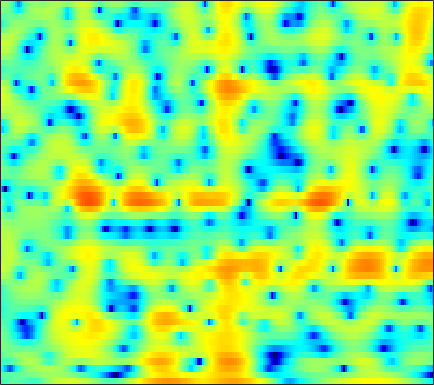

Source data for this figure (header and first rows):
-4.0293, -3.4656, -2.8593, -2.3867, -2.1266, -1.9064, -1.8158, -1.822, -1.9207, -2.1128, -2.4041, -2.6741, -3.0606, -3.4023, -3.5798, -3.6234, -3.3748, -3.0033, -2.2974, -1.4435, -0.54191, 0.10686, 0.91225, 1.6415
-1.711, -1.899, -2.094, -2.209, -2.241, -2.209, -2.098, -1.976, -1.774, -1.537, -1.279, -1.078, -0.8093, -0.5449, -0.3507, -0.09753, 0.157, 0.3506, 0.6051, 0.8476, 1.07, 1.22, 1.389, 1.517
-5.228, -6.979, -10.01, -13.98, -16.25, -13.75, -9.735, -7.383, -4.989, -3.176, -1.782, -0.9374, -0.02068, 0.6903, 1.103, 1.526, 1.834, 2.006, 2.166, 2.264, 2.315, 2.327, 2.316, 2.271
-3.424, -3.385, -3.349, -3.216, -2.992, -2.473, -1.717, -1.057, -0.1539, 0.6815, 1.372, 1.776, 2.172, 2.368, 2.369, 2.168, 1.732, 1.24, 0.354, -0.7828, -2.076, -2.985, -3.693, -3.412
-2.309, -1.722, -1.081, -0.5596, -0.2296, 0.1482, 0.4811, 0.7065, 0.9777, 1.207, 1.365, 1.427, 1.43, 1.319, 1.144, 0.7808, 0.2478, -0.2787, -1.167, -2.268, -3.491, -4.34, -4.973, -4.596
-0.5839, -0.6458, -0.7245, -0.8042, -0.8712, -0.9706, -1.07, -1.147, -1.247, -1.324, -1.38, -1.408, -1.425, -1.415, -1.391, -1.333, -1.264, -1.204, -1.107, -0.9782, -0.8, -0.6213, -0.3054, 0.1093
0.1051, -0.2733, -0.804, -1.372, -1.826, -2.46, -3.109, -3.608, -4.274, -4.869, -5.325, -5.535, -5.591, -5.365, -5.026, -4.386, -3.62, -3.011, -2.183, -1.361, -0.5666, 0.004088, 0.7354, 1.432
-0.09465, -0.6346, -1.449, -2.384, -3.18, -4.373, -5.738, -6.906, -8.713, -10.86, -13.42, -15.5, -17.27, -15.63, -13.21, -10.12, -7.525, -5.867, -3.941, -2.283, -0.8491, 0.102, 1.227, 2.204
-1.191, -1.633, -2.426, -3.474, -4.455, -6.066, -7.982, -9.566, -11.85, -14.17, -16.2, -17.27, -17.6, -16.09, -14.05, -11.12, -8.452, -6.677, -4.53, -2.631, -0.9581, 0.1711, 1.518, 2.673
-2.661, -2.614, -2.911, -3.618, -4.465, -6.144, -8.463, -10.8, -15.4, -23.23, -24.42, -18.95, -14.65, -11.99, -10.53, -8.981, -7.714, -6.852, -5.604, -4.175, -2.525, -1.192, 0.5876, 2.206
-4.902, -4.038, -3.322, -3.047, -3.079, -3.459, -4.109, -4.665, -5.389, -5.996, -6.377, -6.46, -6.424, -6.42, -6.614, -7.276, -8.712, -10.6, -15.65, -23.65, -11.68, -6.931, -2.75, 0.1852
-6.026, -4.921, -3.795, -3.005, -2.57, -2.176, -2.026, -1.997, -2.014, -2.127, -2.242, -2.338, -2.526, -2.8, -3.069, -3.529, -4.056, -4.462, -4.857, -4.663, -3.788, -2.78, -1.232, 0.2797
-4.527, -3.985, -3.262, -2.604, -2.181, -1.671, -1.264, -1.031, -0.8061, -0.6486, -0.5448, -0.5202, -0.548, -0.6168, -0.6808, -0.7902, -0.9103, -0.9722, -0.9798, -0.8701, -0.6708, -0.4476, -0.05363, 0.4135
-4.158, -3.525, -2.688, -1.895, -1.378, -0.8094, -0.2886, 0.04168, 0.3926, 0.6845, 0.8853, 0.981, 1.079, 1.116, 1.108, 1.042, 0.9196, 0.7943, 0.5946, 0.3194, 0.01402, -0.2282, -0.5608, -0.8354
-5.122, -3.612, -2.096, -1.011, -0.3605, 0.2686, 0.7178, 0.9914, 1.294, 1.571, 1.813, 1.998, 2.225, 2.392, 2.449, 2.439, 2.303, 2.106, 1.67, 0.9971, 0.1073, -0.7576, -2.25, -4.166
-1.809, -0.9671, -0.1632, 0.2707, 0.3861, 0.3778, 0.1482, -0.06987, -0.238, -0.1694, 0.2492, 0.7335, 1.406, 2.025, 2.398, 2.724, 2.82, 2.717, 2.365, 1.777, 0.8373, -0.1086, -1.742, -3.919
2.322, 2.296, 2.057, 1.537, 0.808, -0.6087, -2.735, -5.048, -9.331, -11.44, -7.113, -4.19, -1.495, 0.2725, 1.195, 1.989, 2.381, 2.464, 2.359, 2.032, 1.479, 1.009, 0.3143, -0.3898
3.709, 3.584, 3.24, 2.669, 1.998, 0.747, -0.803, -2.161, -3.791, -4.412, -3.54, -2.477, -1.161, -0.09481, 0.4465, 0.8384, 0.8975, 0.7817, 0.4167, -0.1757, -0.7223, -1.065, -1.346, -1.374
3.116, 3.331, 3.428, 3.285, 3.089, 2.596, 1.955, 1.446, 0.8288, 0.3468, 0.02803, -0.151, -0.2702, -0.3252, -0.4237, -0.7045, -1.225, -1.871, -3.215, -5.137, -7.736, -9.906, -10.45, -7.752
1.714, 2.505, 3.169, 3.397, 3.382, 3.113, 2.542, 1.978, 1.03, -0.03685, -1.155, -1.873, -2.502, -2.782, -2.782, -2.668, -2.718, -2.995, -3.741, -5.072, -7.005, -8.23, -8.309, -6.357
1.644, 2.458, 3.121, 3.391, 3.292, 2.878, 2.083, 1.189, -0.4671, -2.804, -6.165, -9.81, -15.91, -12.42, -8.709, -5.597, -3.778, -2.919, -2.211, -1.921, -1.712, -1.576, -1.306, -0.882
2.743, 3.007, 3.196, 3.216, 3.041, 2.576, 1.849, 1.109, -0.1377, -1.724, -3.549, -4.899, -5.938, -5.742, -4.902, -3.568, -2.403, -1.702, -1.037, -0.5625, -0.2431, -0.139, -0.07449, -0.08256
2.862, 2.869, 2.823, 2.667, 2.518, 2.195, 1.767, 1.39, 0.8286, 0.2282, -0.341, -0.6694, -0.9715, -1.069, -1.008, -0.827, -0.5806, -0.4024, -0.2281, -0.125, -0.1704, -0.2811, -0.5468, -0.9914
2.265, 2.179, 2.042, 1.862, 1.725, 1.551, 1.359, 1.207, 0.9957, 0.8121, 0.6532, 0.5416, 0.4186, 0.3642, 0.3342, 0.3186, 0.3064, 0.2797, 0.2282, 0.08214, -0.1514, -0.3765, -0.8119, -1.418
1.335, 1.101, 0.8192, 0.6242, 0.4892, 0.4304, 0.4427, 0.488, 0.5696, 0.6638, 0.752, 0.7907, 0.8435, 0.8765, 0.8739, 0.8648, 0.8173, 0.7526, 0.6368, 0.4573, 0.2453, 0.01917, -0.3659, -0.8394
0.1493, -0.5389, -1.375, -1.841, -1.934, -1.726, -1.22, -0.7654, -0.1612, 0.3148, 0.6766, 0.8967, 1.129, 1.233, 1.295, 1.323, 1.296, 1.259, 1.15, 1.056, 0.9273, 0.7778, 0.5805, 0.3309
-0.8038, -2.832, -6.508, -10.55, -10.13, -6.504, -3.511, -1.933, -0.4751, 0.4563, 1, 1.252, 1.384, 1.468, 1.508, 1.506, 1.478, 1.418, 1.304, 1.178, 1.09, 1.201, 1.435, 1.672
0.163, -1.625, -4.19, -6.196, -6.028, -4.422, -2.447, -1.261, -0.3705, -0.01525, -0.2132, -0.71, -1.52, -1.892, -1.862, -1.41, -1.064, -1.166, -1.815, -3.263, -4.424, -3.996, -1.8, 0.6486
-2.868, -4.208, -5.135, -5.467, -4.865, -3.946, -3.085, -2.63, -2.476, -3.017, -4.586, -6.766, -12.02, -52.61, -15.18, -8.388, -5.674, -4.916, -5.184, -6.87, -9.291, -8.833, -4.919, -1.252
-9.625, -15.75, -27.3, -12.59, -9.084, -6.179, -4.489, -3.766, -3.2, -3.247, -3.723, -4.158, -5.026, -5.277, -5.107, -4.303, -3.449, -2.874, -2.423, -2.012, -1.72, -1.19, -0.3666, 0.641
-4.305, -5.35, -5.863, -5.609, -4.883, -3.897, -2.99, -2.417, -1.875, -1.496, -1.246, -1.157, -0.9969, -0.8232, -0.6449, -0.3455, -0.04145, 0.1656, 0.4242, 0.5988, 0.7771, 0.8385, 0.9023, 0.9659
-0.646, -1.079, -1.491, -1.719, -1.734, -1.598, -1.332, -1.057, -0.6805, -0.2483, 0.1714, 0.4432, 0.8589, 1.19, 1.455, 1.732, 1.97, 2.077, 2.152, 2.064, 1.857, 1.515, 0.871, -0.1229
-0.04111, -0.5278, -1.227, -1.794, -2.171, -2.428, -2.42, -2.229, -1.746, -1.108, -0.4221, 0.104, 0.7691, 1.343, 1.725, 2.134, 2.451, 2.614, 2.7, 2.628, 2.328, 1.964, 1.193, 0.01618
-1.241, -2.092, -3.529, -5.124, -6.476, -7.991, -8.381, -7.749, -6.139, -4.469, -2.99, -2.003, -0.9651, -0.05729, 0.4866, 1.124, 1.617, 1.927, 2.211, 2.397, 2.401, 2.347, 2.096, 1.713
-2.174, -3.215, -5.094, -7.764, -10.69, -17.07, -21.69, -15.29, -10.13, -7.148, -5.133, -4.063, -2.972, -2.072, -1.495, -0.7656, -0.07874, 0.4024, 1.018, 1.536, 1.999, 2.232, 2.491, 2.65
-1.525, -2.178, -3.141, -4.381, -5.24, -6.213, -6.616, -6.516, -5.989, -5.398, -4.965, -4.796, -4.67, -4.64, -4.428, -3.858, -2.869, -2.002, -0.8153, 0.2479, 1.181, 1.73, 2.357, 2.836
-0.5274, -0.7442, -1.015, -1.316, -1.489, -1.731, -1.944, -2.088, -2.415, -2.919, -3.856, -4.881, -6.991, -10.22, -13.02, -12.33, -8.012, -5.369, -2.786, -0.9268, 0.3819, 1.19, 1.995, 2.599
-1.299, -1.271, -1.067, -0.4819, -0.09677, 0.3928, 0.6846, 0.7494, 0.5819, 0.05735, -0.8625, -1.875, -3.744, -6.006, -7.345, -7.314, -5.361, -3.804, -2.107, -0.9009, -0.09444, 0.427, 0.9258, 1.392
-8.444, -9.038, -5.764, -2.522, -0.6817, 1.06, 2.181, 2.672, 3.009, 2.979, 2.688, 2.266, 1.672, 0.9796, 0.555, 0.1299, -0.1784, -0.3495, -0.7145, -1.234, -1.895, -2.537, -3.04, -2.901
-5.835, -6.023, -4.103, -1.532, 0.08904, 1.705, 2.812, 3.362, 3.81, 3.966, 3.887, 3.689, 3.326, 2.833, 2.37, 1.688, 0.8121, 0.01928, -1.402, -3.4, -6.37, -9.948, -18.95, -17.57
0.705, 0.7173, 0.9473, 1.477, 1.888, 2.408, 2.806, 3.03, 3.162, 3.168, 2.991, 2.816, 2.413, 1.951, 1.499, 0.8049, -0.02894, -0.7995, -2.046, -3.543, -5.391, -6.709, -8.327, -8.741
2.987, 2.894, 2.874, 2.804, 2.768, 2.695, 2.588, 2.463, 2.236, 1.937, 1.593, 1.297, 0.8738, 0.3927, 0.0632, -0.4396, -0.9482, -1.362, -1.941, -2.581, -3.176, -3.743, -4.274, -4.751
4.282, 4.092, 3.779, 3.37, 3.049, 2.577, 2.071, 1.647, 1.079, 0.442, -0.1934, -0.7365, -1.341, -1.881, -2.157, -2.319, -2.315, -2.223, -2.067, -1.994, -1.983, -2.01, -2.098, -2.278
4.961, 4.613, 3.915, 3.152, 2.482, 1.519, 0.541, -0.1428, -1.021, -1.882, -2.934, -3.858, -5.439, -6.901, -7.631, -7.13, -5.576, -4.327, -2.968, -1.955, -1.356, -0.9414, -0.6968, -0.5038
4.592, 4.026, 3.021, 1.683, 0.3652, -1.702, -3.871, -5.037, -5.61, -5.457, -5.636, -6.245, -8.303, -12.9, -18.48, -13.92, -7.887, -5.29, -3.041, -1.757, -1.119, -0.993, -0.9847, -0.8993
2.356, 2.023, 1.347, -0.07137, -1.736, -5.086, -11.21, -19.41, -12.95, -7.741, -5.272, -4.469, -3.988, -3.853, -3.748, -3.093, -2.155, -1.452, -0.8123, -0.6835, -1.171, -2.269, -4.665, -8.664
-3.306, -2.17, -1.516, -1.618, -2.014, -2.938, -3.886, -4.318, -4.307, -3.765, -3.05, -2.585, -2.053, -1.554, -1.228, -0.8626, -0.5224, -0.3148, -0.2369, -0.4407, -1.089, -1.761, -3.145, -4.462
-4.839, -3.66, -2.723, -2.22, -2.103, -2.177, -2.35, -2.516, -2.661, -2.691, -2.671, -2.541, -2.366, -2.132, -1.889, -1.583, -1.27, -1.062, -0.8134, -0.6454, -0.5584, -0.5153, -0.3947, -0.1347
-1.592, -1.391, -1.178, -1.091, -1.152, -1.372, -1.72, -2.065, -2.564, -3.057, -3.506, -3.718, -3.85, -3.776, -3.528, -3.059, -2.498, -2.063, -1.459, -0.8879, -0.339, 0.028, 0.5441, 1.061
1.35, 1.257, 1.111, 0.8123, 0.4838, -0.09965, -0.9038, -1.642, -2.851, -4.295, -5.818, -6.921, -7.777, -7.656, -6.997, -5.683, -4.355, -3.421, -2.296, -1.303, -0.4007, 0.167, 0.897, 1.53
3.388, 3.284, 3.021, 2.603, 2.177, 1.401, 0.3261, -0.7139, -2.528, -5.059, -8.743, -13.06, -27.62, -17.67, -12.38, -8.61, -6.261, -4.952, -3.496, -2.193, -1.02, -0.1889, 0.7582, 1.519
3.78, 3.785, 3.673, 3.45, 3.164, 2.577, 1.735, 0.8937, -0.5235, -2.279, -4.32, -5.927, -7.526, -8.09, -8.012, -7.624, -7.329, -7.058, -6.28, -4.888, -3.151, -1.774, -0.2921, 0.8506
1.844, 2.159, 2.582, 2.858, 2.928, 2.829, 2.502, 2.102, 1.382, 0.4901, -0.5507, -1.387, -2.569, -3.818, -4.901, -6.867, -10.03, -14.22, -22.18, -12.07, -6.448, -3.775, -1.332, 0.2776
-3.15, -1.74, -0.2152, 0.8384, 1.381, 1.826, 1.98, 1.95, 1.742, 1.361, 0.8322, 0.3824, -0.366, -1.292, -2.114, -3.418, -4.883, -5.831, -6.226, -5.161, -3.304, -1.978, -0.4396, 0.6414
-6.991, -4.601, -2.468, -1.06, -0.3568, 0.2291, 0.5449, 0.6632, 0.7185, 0.6977, 0.6447, 0.5608, 0.4191, 0.2094, 0.002691, -0.2861, -0.5184, -0.589, -0.5279, -0.243, 0.2218, 0.5601, 1.001, 1.292
-3.27, -2.619, -1.842, -1.356, -1.197, -1.212, -1.361, -1.484, -1.509, -1.268, -0.809, -0.4241, 0.1061, 0.5733, 0.8593, 1.151, 1.372, 1.498, 1.669, 1.843, 1.981, 2.072, 2.07, 1.935
-0.3706, -0.3318, -0.5087, -1.027, -1.677, -2.966, -4.817, -6.422, -7.766, -6.697, -4.383, -2.724, -1.022, 0.2033, 0.873, 1.484, 1.862, 2.038, 2.207, 2.33, 2.42, 2.499, 2.52, 2.411
0.8867, 0.7684, 0.3591, -0.3901, -1.266, -3.01, -5.744, -8.736, -12.69, -9.732, -5.501, -3.264, -1.242, -0.002871, 0.5468, 0.8864, 0.8911, 0.7752, 0.5447, 0.4219, 0.5802, 0.8269, 1.333, 1.792
